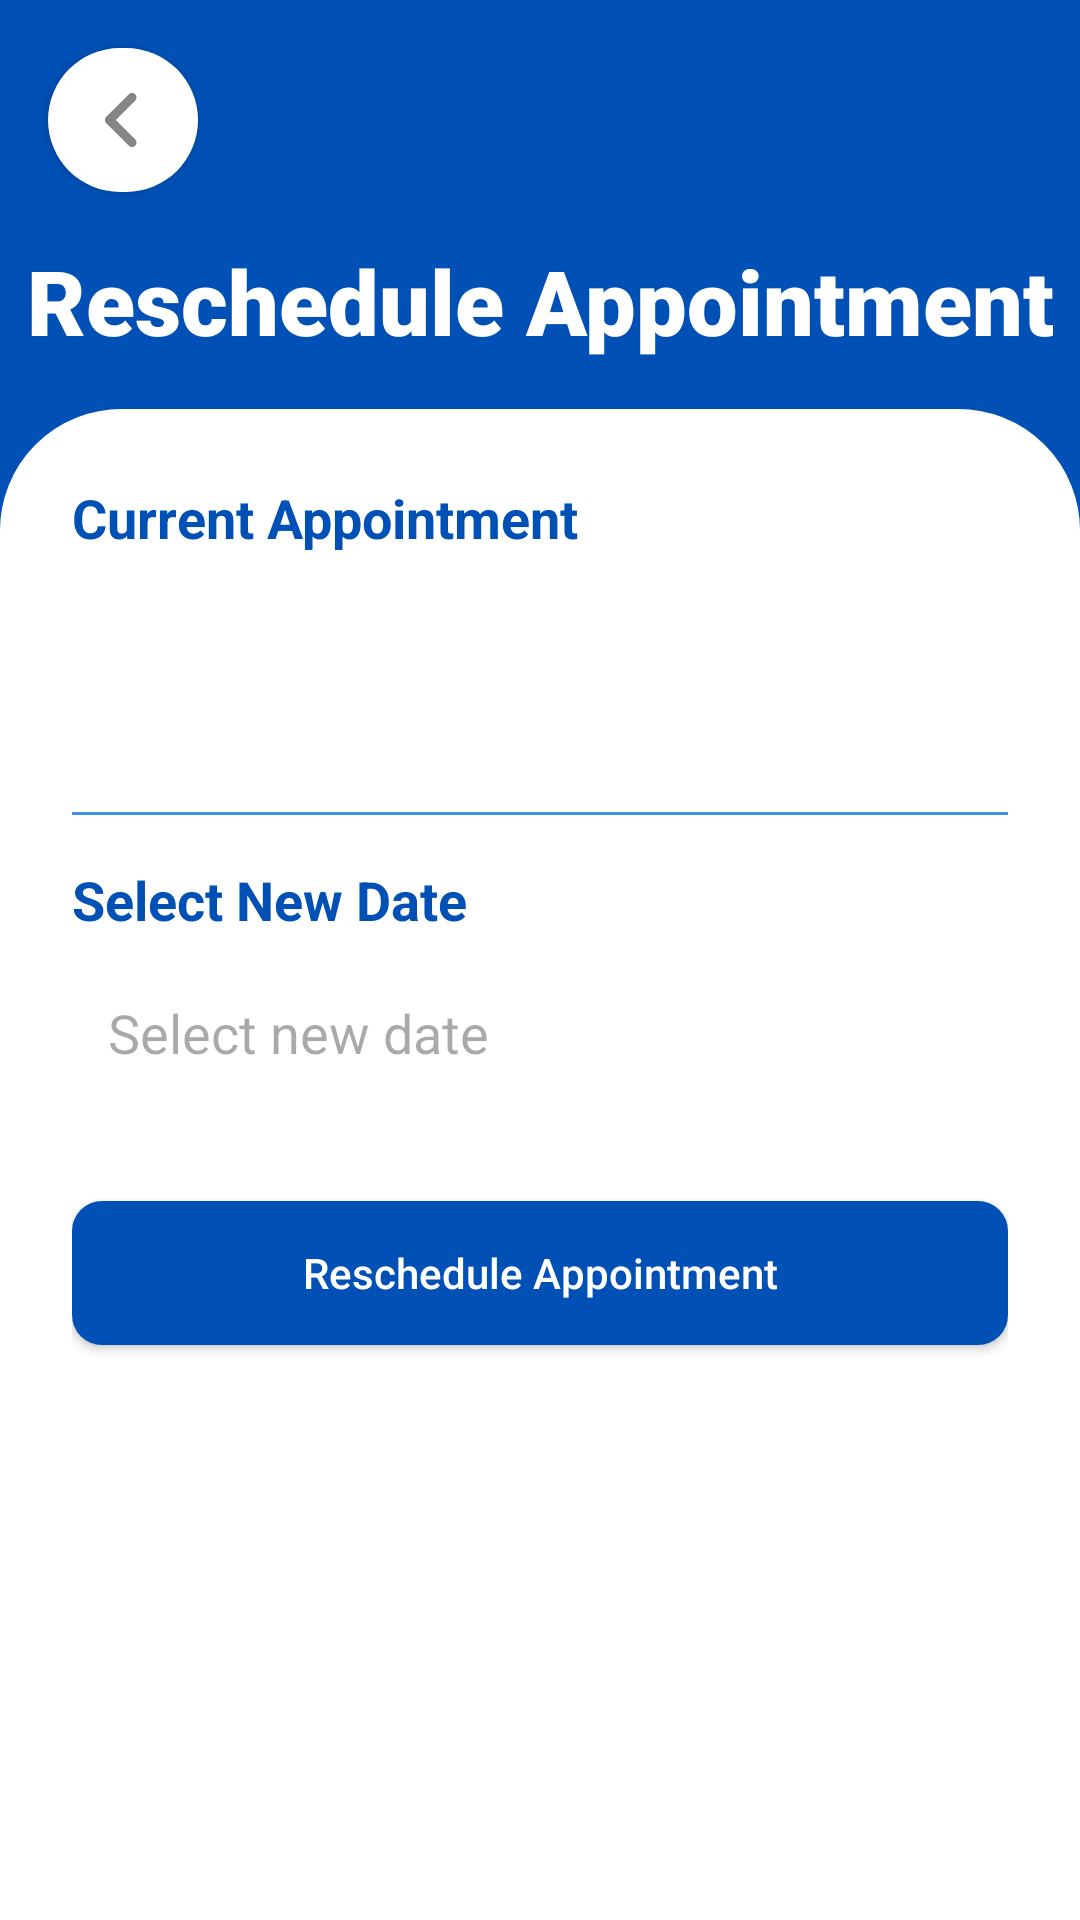

Write the Android layout XML for this screen, with the resource values it uses.
<!-- AndroidManifest.xml: application theme Theme.Alaga -->
<!-- res/layout/activity_reschedule.xml -->
<?xml version="1.0" encoding="utf-8"?>
<androidx.constraintlayout.widget.ConstraintLayout xmlns:android="http://schemas.android.com/apk/res/android"
    xmlns:app="http://schemas.android.com/apk/res-auto"
    xmlns:tools="http://schemas.android.com/tools"
    android:layout_width="match_parent"
    android:layout_height="match_parent"
    tools:context=".RescheduleActivity"
    android:background="@color/darkBlue">

    <androidx.appcompat.widget.AppCompatButton
        android:id="@+id/backButton"
        android:layout_width="50dp"
        android:layout_height="wrap_content"
        android:background="@drawable/back_button"
        android:drawableTint="@color/darkBlue"
        android:textColor="@color/lightBlue"
        android:textSize="20sp"
        app:layout_constraintTop_toTopOf="parent"
        app:layout_constraintStart_toStartOf="parent"
        android:layout_margin="16dp"/>

    
    <TextView
        android:id="@+id/title"
        android:layout_width="wrap_content"
        android:layout_height="wrap_content"
        android:fontFamily="sans-serif-black"
        android:text="Reschedule Appointment"
        android:textColor="@color/white"
        android:textSize="30sp"
        android:textStyle="bold"
        android:textAlignment="center"
        app:layout_constraintTop_toBottomOf="@id/backButton"
        app:layout_constraintStart_toStartOf="parent"
        app:layout_constraintEnd_toEndOf="parent"
        android:layout_marginTop="16dp"/>

    <ScrollView
        android:id="@+id/scrollContainer"
        android:layout_width="match_parent"
        android:layout_height="0dp"
        android:fillViewport="true"
        app:layout_constraintTop_toBottomOf="@id/title"
        app:layout_constraintBottom_toBottomOf="parent"
        app:layout_constraintStart_toStartOf="parent"
        app:layout_constraintEnd_toEndOf="parent"
        android:layout_marginTop="16dp">

        <LinearLayout
            android:layout_width="match_parent"
            android:layout_height="wrap_content"
            android:background="@drawable/rounded_linearlayout"
            android:backgroundTint="@color/white"
            android:orientation="vertical"
            android:padding="24dp">

            
            <TextView
                android:layout_width="match_parent"
                android:layout_height="wrap_content"
                android:text="Current Appointment"
                android:textColor="@color/darkBlue"
                android:textSize="18sp"
                android:textStyle="bold"
                android:layout_marginBottom="8dp"/>

            <TextView
                android:id="@+id/currentDoctorText"
                android:layout_width="match_parent"
                android:layout_height="wrap_content"
                android:textColor="@color/darkBlue"
                android:layout_marginBottom="8dp"/>

            <TextView
                android:id="@+id/currentDateText"
                android:layout_width="match_parent"
                android:layout_height="wrap_content"
                android:textColor="@color/darkBlue"
                android:layout_marginBottom="16dp"/>

            
            <View
                android:layout_width="match_parent"
                android:layout_height="1dp"
                android:background="@color/lightBlue"
                android:layout_marginVertical="16dp"/>

            
            <TextView
                android:layout_width="match_parent"
                android:layout_height="wrap_content"
                android:text="Select New Date"
                android:textColor="@color/darkBlue"
                android:textSize="18sp"
                android:textStyle="bold"
                android:layout_marginBottom="8dp"/>

            <EditText
                android:id="@+id/dateEditText"
                android:layout_width="match_parent"
                android:layout_height="wrap_content"
                android:hint="Select new date"
                android:inputType="none"
                android:focusable="false"
                android:clickable="true"
                android:textColor="@color/darkBlue"
                android:background="@drawable/edit_text_border"
                android:padding="12dp"
                android:layout_marginBottom="16dp"/>

            
            <Button
                android:id="@+id/rescheduleButton"
                android:layout_width="match_parent"
                android:layout_height="wrap_content"
                android:text="Reschedule Appointment"
                android:textColor="@color/white"
                android:background="@drawable/button"
                android:textAllCaps="false"
                android:layout_marginTop="16dp"
                style="@style/Widget.AppCompat.Button.Colored"/>

            
            <TextView
                android:id="@+id/statusMessage"
                android:layout_width="match_parent"
                android:layout_height="wrap_content"
                android:textColor="@color/lightBlack"
                android:visibility="gone"
                android:layout_marginTop="8dp"/>

        </LinearLayout>
    </ScrollView>

</androidx.constraintlayout.widget.ConstraintLayout>
<!-- resources referenced by this layout -->
<resources>
  <color name="darkBlue">#0050B5</color>
  <color name="lightBlack">#212121</color>
  <color name="lightBlue">#418FDE</color>
  <color name="white">#FFFFFFFF</color>
  <!-- drawable back_button (drawable) -->
  <?xml version="1.0" encoding="utf-8"?>
  <selector xmlns:android="http://schemas.android.com/apk/res/android">
      
      <item android:state_pressed="true">
          <shape android:shape="rectangle">
              <solid android:color="@color/white"/>
              <corners android:radius="800dp"/>
          </shape>
      </item>
  
      
      <item>
          <layer-list xmlns:android="http://schemas.android.com/apk/res/android">
              
              <item>
                  <shape android:shape="rectangle">
                      <solid android:color="@color/white"/>
                      <corners android:radius="800dp"/>
                  </shape>
              </item>
  
              
  
              <item android:drawable="@drawable/back_icon" android:gravity="center"/>
          </layer-list>
      </item>
  </selector>
  <!-- drawable button (drawable) -->
  <?xml version="1.0" encoding="utf-8"?>
  <selector xmlns:android="http://schemas.android.com/apk/res/android">
      <item android:state_pressed="true">
          <shape android:shape="rectangle">
              <solid android:color="@color/darkBlue"/> 
              <corners android:radius="10dp"/>
          </shape>
      </item>
      <item>
          <shape android:shape="rectangle">
              <solid android:color="@color/darkBlue"/> 
              <corners android:radius="10dp"/>
          </shape>
      </item>
  </selector>
  <!-- drawable edit_text_border (drawable) -->
  <?xml version="1.0" encoding="utf-8"?>
  <selector xmlns:android="http://schemas.android.com/apk/res/android">
      <shape xmlns:android="http://schemas.android.com/apk/res/android">
          <stroke android:width="1dp" android:color="@color/lightBlack" />
          <corners android:radius="8dp" />
          <padding android:left="8dp" android:top="8dp" android:right="8dp" android:bottom="8dp" />
      </shape>
  </selector>
  <!-- drawable rounded_linearlayout (drawable) -->
  <?xml version="1.0" encoding="utf-8"?>
  <shape xmlns:android="http://schemas.android.com/apk/res/android"
      android:shape="rectangle" >
  
      
      <corners
  
          android:topLeftRadius="40dp"
          android:topRightRadius="40dp"/>
      <stroke android:width="0.9dp"
          android:color="@color/black" />
      
  
      <size
          android:height="40dp"
          android:width="40dp" />
      
  </shape>
  <style name="Theme.Alaga" parent="Base.Theme.Alaga" />
  <!-- drawable back_icon (drawable) -->
  <vector xmlns:android="http://schemas.android.com/apk/res/android"
      android:width="24dp"
      android:height="24dp"
      android:viewportWidth="320"
      android:viewportHeight="512"
      android:tint="@color/white"
      android:alpha="0.6">
    <group android:scaleX="0.625"
        android:translateX="60">
      <path
          android:fillColor="@color/white"
          android:pathData="M41.4,233.4c-12.5,12.5 -12.5,32.8 0,45.3l160,160c12.5,12.5 32.8,12.5 45.3,0s12.5,-32.8 0,-45.3L109.3,256 246.6,118.6c12.5,-12.5 12.5,-32.8 0,-45.3s-32.8,-12.5 -45.3,0l-160,160z"/>
    </group>
  </vector>
  <color name="black">#FF000000</color>
  <style name="Base.Theme.Alaga" parent="Theme.Material3.DayNight.NoActionBar">
          
          
      </style>
</resources>
